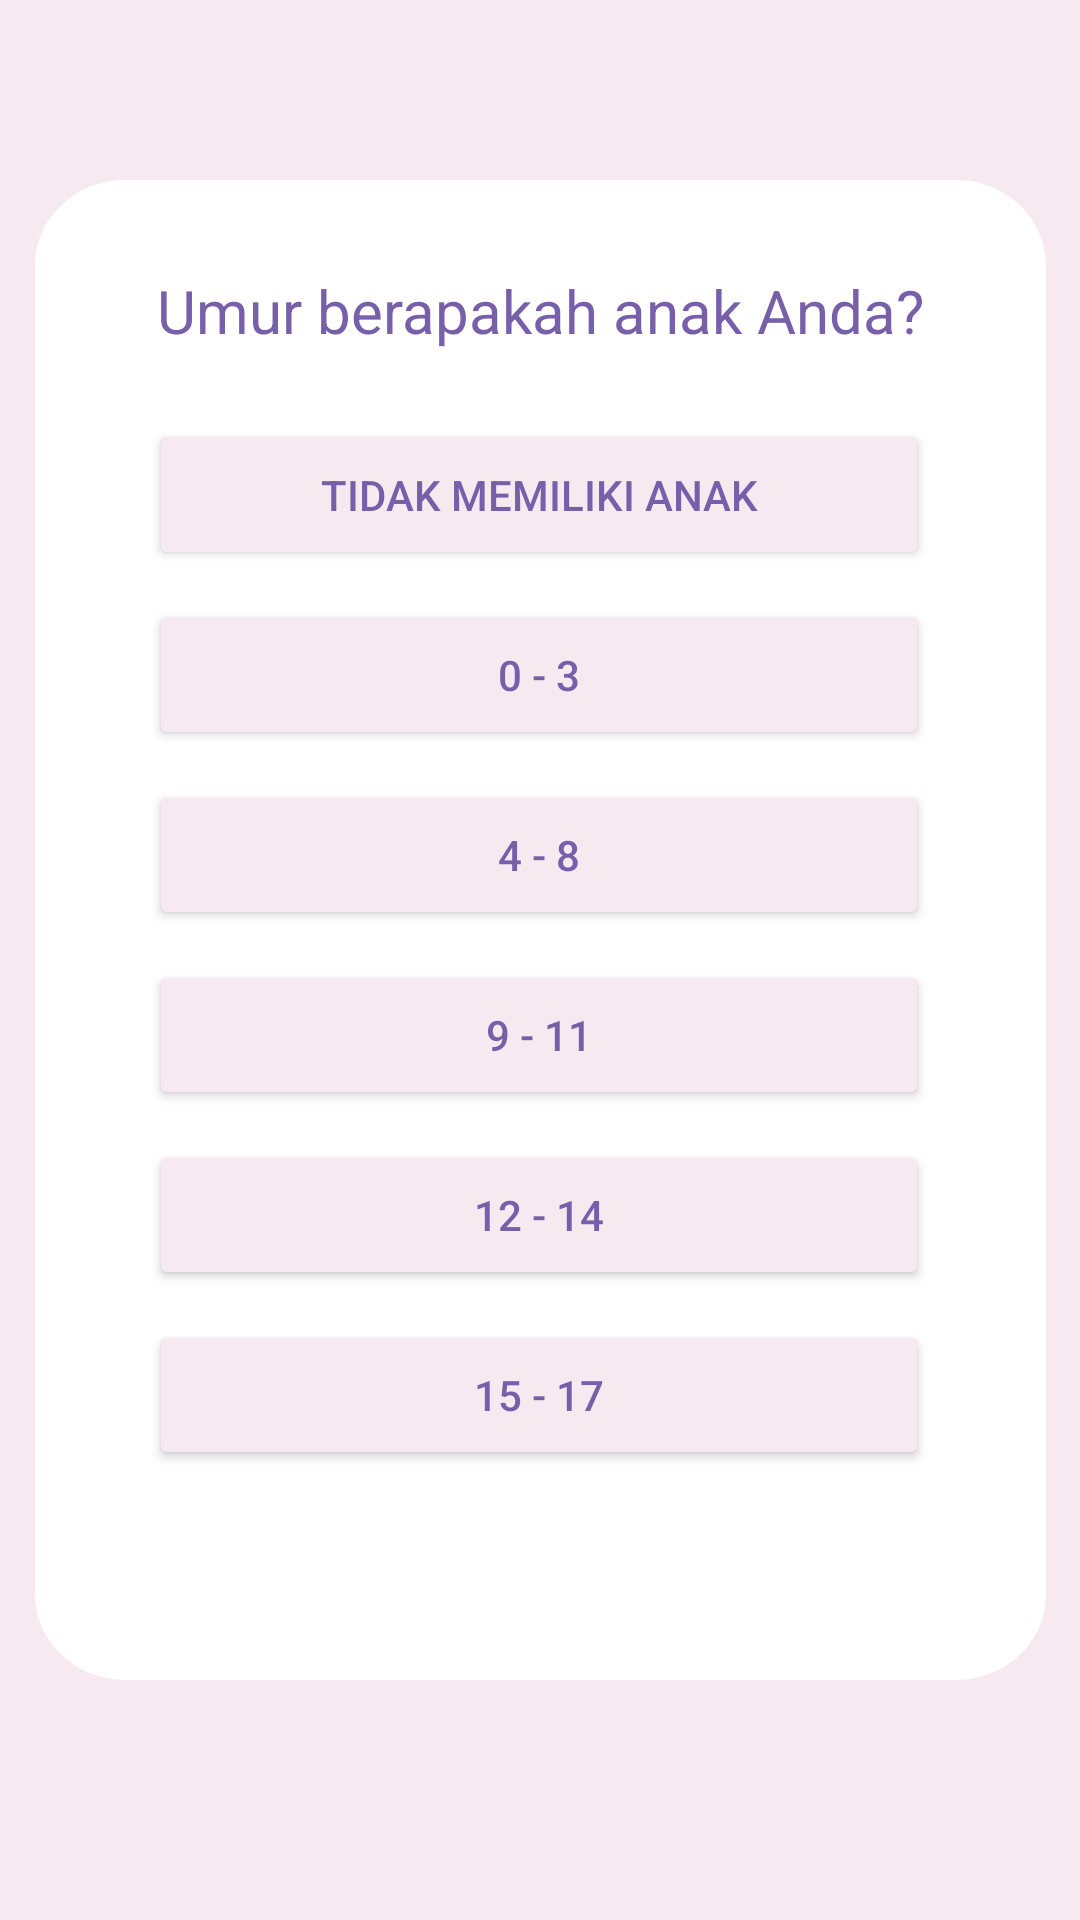

Layout XML and referenced resources for this Android screen:
<!-- AndroidManifest.xml: application theme Theme.Parenthings -->
<!-- res/layout/activity_first_login_action.xml -->
<?xml version="1.0" encoding="utf-8"?>
<androidx.constraintlayout.widget.ConstraintLayout xmlns:android="http://schemas.android.com/apk/res/android"
    xmlns:app="http://schemas.android.com/apk/res-auto"
    xmlns:tools="http://schemas.android.com/tools"
    android:layout_width="match_parent"
    android:layout_height="match_parent"
    android:background="#F6E9F0"
    tools:context=".FirstLoginActionActivity">

    <View
        android:id="@+id/login_whitebackground"
        android:layout_width="337dp"
        android:layout_height="500dp"
        android:layout_alignParentLeft="true"
        android:layout_alignParentTop="true"
        android:layout_marginStart="20dp"
        android:layout_marginEnd="20dp"
        android:layout_marginBottom="80dp"
        android:background="@drawable/login_rectangle"
        app:layout_constraintBottom_toBottomOf="parent"
        app:layout_constraintEnd_toEndOf="parent"
        app:layout_constraintStart_toStartOf="parent" />

    <TextView
        android:id="@+id/umurBerapa_text"
        android:layout_width="wrap_content"
        android:layout_height="wrap_content"
        android:layout_marginTop="30dp"
        android:text="Umur berapakah anak Anda?"
        android:textColor="#775FA9"
        android:textSize="20sp"
        app:layout_constraintEnd_toEndOf="@+id/login_whitebackground"
        app:layout_constraintStart_toStartOf="@+id/login_whitebackground"
        app:layout_constraintTop_toTopOf="@+id/login_whitebackground" />

    <Button
        android:id="@+id/noChild_button"
        android:layout_width="260dp"
        android:layout_height="50dp"
        android:layout_marginTop="80dp"
        android:text="Tidak memiliki anak"
        android:textColor="#775FA9"
        app:backgroundTint="#F6E9F0"
        app:layout_constraintEnd_toEndOf="@+id/login_whitebackground"
        app:layout_constraintHorizontal_bias="0.493"
        app:layout_constraintStart_toStartOf="@+id/login_whitebackground"
        app:layout_constraintTop_toTopOf="@+id/login_whitebackground" />

    <Button
        android:id="@+id/age03_button"
        android:layout_width="260dp"
        android:layout_height="50dp"
        android:layout_marginTop="10dp"
        android:text="0 - 3"
        android:textColor="#775FA9"
        app:backgroundTint="#F6E9F0"
        app:layout_constraintEnd_toEndOf="@+id/login_whitebackground"
        app:layout_constraintHorizontal_bias="0.493"
        app:layout_constraintStart_toStartOf="@+id/login_whitebackground"
        app:layout_constraintTop_toBottomOf="@+id/noChild_button" />

    <Button
        android:id="@+id/age48_button"
        android:layout_width="260dp"
        android:layout_height="50dp"
        android:layout_marginTop="10dp"
        android:text="4 - 8"
        android:textColor="#775FA9"
        app:backgroundTint="#F6E9F0"
        app:layout_constraintEnd_toEndOf="@+id/login_whitebackground"
        app:layout_constraintHorizontal_bias="0.493"
        app:layout_constraintStart_toStartOf="@+id/login_whitebackground"
        app:layout_constraintTop_toBottomOf="@+id/age03_button" />

    <Button
        android:id="@+id/age911_button"
        android:layout_width="260dp"
        android:layout_height="50dp"
        android:layout_marginTop="10dp"
        android:text="9 - 11"
        android:textColor="#775FA9"
        app:backgroundTint="#F6E9F0"
        app:layout_constraintEnd_toEndOf="@+id/login_whitebackground"
        app:layout_constraintHorizontal_bias="0.493"
        app:layout_constraintStart_toStartOf="@+id/login_whitebackground"
        app:layout_constraintTop_toBottomOf="@+id/age48_button" />

    <Button
        android:id="@+id/age1214_button"
        android:layout_width="260dp"
        android:layout_height="50dp"
        android:layout_marginTop="10dp"
        android:text="12 - 14"
        android:textColor="#775FA9"
        app:backgroundTint="#F6E9F0"
        app:layout_constraintEnd_toEndOf="@+id/login_whitebackground"
        app:layout_constraintHorizontal_bias="0.493"
        app:layout_constraintStart_toStartOf="@+id/login_whitebackground"
        app:layout_constraintTop_toBottomOf="@+id/age911_button" />

    <Button
        android:id="@+id/age1517_button"
        android:layout_width="260dp"
        android:layout_height="50dp"
        android:layout_marginTop="10dp"
        android:text="15 - 17"
        android:textColor="#775FA9"
        app:backgroundTint="#F6E9F0"
        app:layout_constraintEnd_toEndOf="@+id/login_whitebackground"
        app:layout_constraintHorizontal_bias="0.493"
        app:layout_constraintStart_toStartOf="@+id/login_whitebackground"
        app:layout_constraintTop_toBottomOf="@+id/age1214_button" />


</androidx.constraintlayout.widget.ConstraintLayout>
<!-- resources referenced by this layout -->
<resources>
  <!-- drawable login_rectangle (drawable) -->
  <vector
      xmlns:android="http://schemas.android.com/apk/res/android"
      xmlns:aapt="http://schemas.android.com/aapt"
      android:width="337dp"
      android:height="524dp"
      android:viewportWidth="337"
      android:viewportHeight="524"
      >
  
      <group>
  
          <clip-path
              android:pathData="M30 0H307C323.569 0 337 13.4315 337 30V494C337 510.569 323.569 524 307 524H30C13.4315 524 0 510.569 0 494V30C0 13.4315 13.4315 0 30 0Z"
              />
  
          <path
              android:pathData="M0 0V524H337V0"
              android:fillColor="#FFFFFF"
              />
  
      </group>
  
  </vector>
  <style name="Theme.Parenthings" parent="Theme.MaterialComponents.DayNight.DarkActionBar">
          
          <item name="colorPrimary">@color/purple_500</item>
          <item name="colorPrimaryVariant">@color/purple_700</item>
          <item name="colorOnPrimary">@color/white</item>
          
          <item name="colorSecondary">@color/teal_200</item>
          <item name="colorSecondaryVariant">@color/teal_700</item>
          <item name="colorOnSecondary">@color/black</item>
          
          <item name="android:statusBarColor" tools:targetApi="l">?attr/colorPrimaryVariant</item>
          
      </style>
  <!-- not gathered from this repository: default colours our renderer supplied (Android Studio template values) -->
  <color name="purple_500">#FF6200EE</color>
  <color name="purple_700">#FF3700B3</color>
  <color name="teal_200">#FF03DAC5</color>
  <color name="teal_700">#FF018786</color>
  <color name="black">#FF000000</color>
  <color name="white">#FFFFFFFF</color>
</resources>
